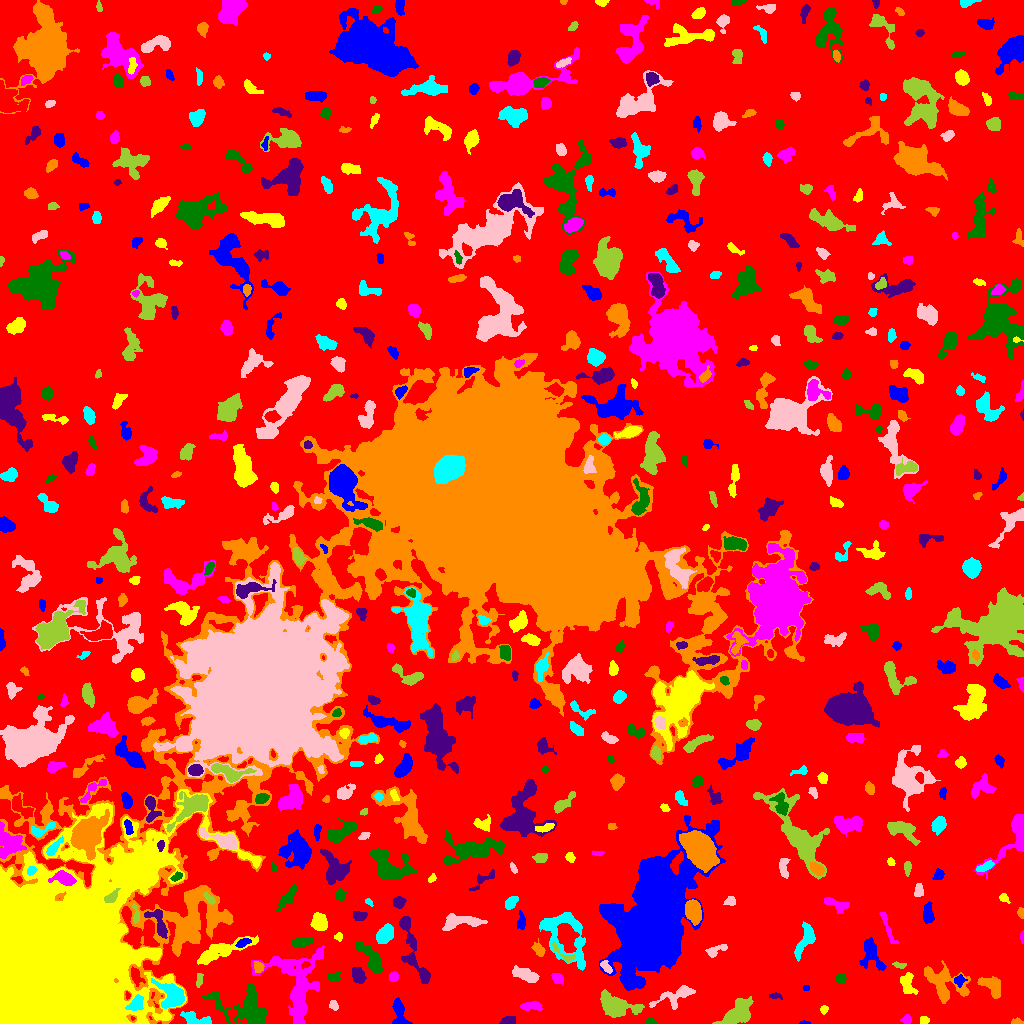

Values plotted in this chart, from the file beside it:
ID, X, Y, A, B, theta, total_flux, mu_max, mu_median, mu_mean, R_fwhm, R_e, R10, R90, x_start, x_end, y_start, y_end, area, greylevel
0, 532, 511.5, 303.9, 292.3, -0.7288, 1323944, 14.0, 1.0, 1.773, 38.25, 220.3, 83.92, 363.1, 0, 1023, 0, 1023, 746529, 1.773
1, 804.3, 0.8235, 2.691, 0.8365, -0.0258, 68.0, 4.0, 2.0, 1.943, 2.706, 1.784, 0.5642, 2.877, 799, 810, 0, 3, 35, 6.943
2, 923.9, 3.5, 2.311, 1.823, 0.0, 138.0, 4.0, 2.0, 1.944, 3.827, 2.646, 0.9772, 4.146, 920, 929, 0, 7, 71, 7.944
3, 906.5, 3.643, 2.099, 1.968, 0.2834, 140.0, 4.0, 1.0, 1.667, 3.568, 2.523, 0.9772, 4.107, 900, 911, 0, 9, 84, 6.667
4, 650.6, 1.818, 2.41, 1.59, -0.06133, 214.0, 7.0, 3.0, 3.242, 2.985, 2.326, 0.9772, 3.742, 645, 656, 0, 6, 66, 8.242
5, 507.9, 2.99, 3.09, 1.947, 0.3106, 384.0, 7.0, 3.0, 3.368, 4.184, 3.09, 1.262, 4.82, 499, 515, 0, 7, 114, 8.368
6, 1016, 1.379, 2.902, 1.373, -0.04622, 95.0, 4.0, 1.0, 1.484, 2.932, 2.257, 0.7979, 3.742, 1011, 1023, 0, 6, 64, 6.484
7, 195.9, 4.413, 8.311, 2.491, -0.2296, 618.0, 5.0, 2.0, 2.482, 6.103, 4.652, 1.954, 7.225, 180, 211, 0, 12, 249, 7.482
8, 333.4, 18.26, 2.48, 1.846, -1.263, 171.0, 5.0, 2.0, 2.085, 3.141, 2.706, 1.128, 4.146, 329, 338, 13, 23, 82, 8.085
9, 617.7, 17.56, 10.51, 5.038, -0.2871, 2933, 12.0, 4.0, 4.619, 7.959, 7.797, 2.985, 12.49, 600, 644, 6, 34, 635, 8.619
10, 360.8, 21.84, 3.051, 1.845, -0.3269, 250.0, 6.0, 2.0, 2.119, 3.827, 3.038, 1.128, 4.787, 353, 367, 17, 26, 118, 7.119
11, 399.1, 8.101, 7.546, 3.065, -1.417, 611.0, 8.0, 2.0, 2.255, 4.26, 4.442, 1.596, 7.203, 392, 412, 0, 26, 271, 7.255
12, 824.1, 13.94, 1.615, 1.509, 1.55, 72.0, 4.0, 1.0, 1.143, 2.523, 1.871, 0.5642, 3.192, 820, 828, 9, 18, 63, 6.143
13, 529.8, 17.65, 5.067, 1.817, 0.0432, 412.0, 9.0, 2.0, 2.438, 2.706, 3.568, 1.262, 5.67, 520, 542, 13, 22, 169, 7.438
14, 245.6, 14.8, 15.75, 8.736, -0.3377, 4207, 13.0, 4.0, 4.319, 7.674, 9.525, 3.568, 15.23, 202, 266, 0, 39, 974, 9.319
15, 775.6, 27.57, 3.17, 1.453, -0.07831, 142.0, 5.0, 2.0, 1.972, 2.459, 2.585, 0.9772, 4.222, 769, 782, 24, 31, 72, 6.972
16, 992.2, 37.68, 6.214, 3.856, -0.7516, 1292, 9.0, 4.0, 4.102, 6.77, 5.754, 2.257, 8.649, 977, 1000, 25, 47, 315, 9.102
17, 136, 19.66, 4.218, 2.83, 0.8253, 989.0, 11.0, 4.0, 4.995, 4.886, 4.146, 1.693, 6.747, 125, 143, 13, 29, 198, 17.99
18, 675.1, 27.2, 11.1, 3.991, 0.383, 1037, 8.0, 2.0, 2.639, 5.698, 5.944, 2.185, 9.474, 649, 695, 14, 38, 393, 8.639
19, 738.6, 10.99, 8.3, 4.671, 0.682, 2641, 13.0, 4.0, 4.683, 6.308, 6.979, 2.585, 11.21, 712, 753, 0, 27, 564, 8.683
20, 1020, 32.27, 4.414, 2.384, -1.467, 556.0, 8.0, 4.0, 3.519, 5.14, 3.949, 1.493, 5.997, 1012, 1023, 22, 40, 158, 7.519
21, 806.2, 35.5, 1.344, 0.9574, 4.092726157680741e-12, 48.0, 4.0, 1.0, 1.263, 2.257, 1.382, 0.5642, 2.326, 803, 809, 33, 38, 38, 7.263
22, 907.7, 39.18, 6.257, 3.307, -1.372, 593.0, 5.0, 2.0, 2.42, 5.698, 4.918, 1.871, 7.611, 900, 918, 29, 51, 245, 7.42
23, 557.6, 44.87, 3.22, 2.332, -0.7219, 247.0, 4.0, 2.0, 2.111, 5.232, 3.478, 1.382, 5.323, 551, 563, 39, 50, 117, 7.111
24, 334.3, 46.15, 3.136, 2.284, -0.04623, 227.0, 6.0, 2.0, 2.162, 3.141, 3.192, 1.128, 5.078, 328, 340, 41, 51, 105, 7.162
25, 424.3, 48.28, 2.037, 1.56, -0.9809, 69.0, 3.0, 1.0, 0.8023, 2.185, 2.111, 0.7979, 3.656, 420, 429, 42, 54, 86, 7.802
26, 943.1, 40.97, 12.13, 7.689, -0.5413, 2078, 8.0, 3.0, 2.797, 8.078, 8.425, 3.141, 13.37, 924, 970, 20, 63, 743, 6.797
27, 171.9, 27.42, 6.535, 6.037, -1.113, 2272, 11.0, 4.0, 4.535, 7.548, 6.652, 2.646, 10.62, 151, 184, 15, 45, 501, 13.53
28, 525.4, 48.61, 7.135, 2.384, -0.3691, 752.0, 6.0, 3.0, 2.567, 6.956, 5.078, 2.034, 7.632, 512, 539, 41, 58, 293, 7.567
29, 199.1, 43.24, 3.715, 1.577, 1.45, 199.0, 5.0, 2.0, 2.287, 3.192, 2.985, 1.128, 4.618, 196, 203, 36, 50, 87, 9.287
30, 715.5, 44.42, 2.883, 1.468, -0.1729, 84.0, 2.0, 1.0, 1.012, 4.37, 2.523, 1.128, 4.029, 708, 722, 41, 48, 83, 6.012
31, 959, 43.09, 2.71, 2.497, 0.2788, 347.0, 6.0, 3.0, 3.305, 4.406, 3.192, 1.262, 5.078, 954, 967, 36, 49, 105, 9.305
32, 44.36, 52.3, 41.36, 27.67, 0.9202, 1126314, 250.0, 18.0, 45.41, 30.06, 32.06, 12.14, 60.56, 0, 261, 0, 234, 24802, 50.41
33, 393.5, 46.86, 2.076, 1.929, 0.7573, 211.0, 7.0, 2.0, 2.398, 2.706, 2.523, 0.9772, 4.068, 389, 398, 42, 52, 88, 7.398
34, 840.6, 45.07, 2.424, 2.147, 0.3357, 367.0, 8.0, 4.0, 3.946, 4.029, 2.932, 1.128, 4.618, 835, 846, 41, 50, 93, 7.946
35, 358, 47.63, 4.119, 2.854, -1.153, 708.0, 7.0, 4.0, 3.631, 5.836, 4.478, 1.784, 6.747, 352, 366, 40, 56, 195, 9.631
36, 258.3, 56.3, 2.72, 2.191, -0.9708, 331.0, 7.0, 3.0, 3.214, 3.656, 3.038, 1.128, 4.82, 254, 264, 51, 62, 103, 10.21
37, 564.8, 88.67, 17.13, 10.14, -1.009, 2938, 7.0, 3.0, 2.833, 9.788, 10.11, 3.868, 15.85, 539, 585, 53, 111, 1037, 6.833
38, 605.8, 56.94, 3.78, 2.002, -0.9188, 389.0, 6.0, 4.0, 3.636, 5.202, 3.523, 1.382, 5.109, 600, 612, 50, 63, 107, 12.64
39, 899.6, 58.19, 3.413, 1.486, -0.0948, 210.0, 4.0, 3.0, 2.877, 4.37, 2.877, 1.262, 4.184, 892, 906, 55, 62, 73, 7.877
40, 305, 58.84, 2.206, 1.449, 0.6052, 98.0, 4.0, 2.0, 1.69, 3.338, 2.257, 0.7979, 3.432, 301, 310, 55, 62, 58, 10.69
41, 870.5, 71.81, 8.582, 4.322, -1.275, 1184, 9.0, 2.0, 2.953, 5.293, 5.642, 2.185, 9.756, 859, 886, 53, 86, 401, 6.953
42, 220.7, 72.08, 16.52, 3.509, 0.3676, 2376, 11.0, 4.0, 3.901, 5.836, 7.695, 2.821, 12.26, 197, 258, 59, 88, 609, 8.901
43, 297.1, 39.65, 19.94, 13.1, -1.363, 5518, 10.0, 3.0, 3.501, 11.73, 12.14, 4.442, 19.41, 251, 324, 0, 78, 1576, 7.501
44, 370.5, 66.36, 10.36, 3.237, -0.9124, 1063, 6.0, 3.0, 2.658, 8.292, 6.129, 2.459, 9.441, 355, 382, 50, 82, 400, 7.657
45, 409.5, 82.39, 19.53, 3.798, -1.311, 1412, 9.0, 2.0, 2.71, 4.82, 6.433, 2.257, 10.91, 399, 430, 40, 107, 521, 6.71
46, 538.7, 73.73, 3.733, 2.228, -0.9573, 328.0, 5.0, 3.0, 2.43, 4.787, 3.613, 1.382, 5.47, 531, 545, 67, 85, 135, 8.43
47, 806.4, 84.23, 8.23, 3.258, 1.115, 866.0, 8.0, 2.0, 2.412, 5.262, 5.078, 1.871, 8.387, 794, 815, 62, 102, 359, 7.412
48, 716.6, 73.57, 6.325, 2.18, 0.4016, 359.0, 5.0, 2.0, 2.258, 4.297, 3.949, 1.493, 6.232, 705, 727, 66, 79, 159, 8.258
49, 565.5, 67.27, 6.896, 2.245, -0.6607, 158.0, 6.0, 1.0, 1.137, 2.111, 2.985, 0.9772, 5.14, 552, 575, 61, 82, 139, 9.137
50, 842.5, 84.59, 3.743, 2.809, 1.215, 748.0, 8.0, 4.0, 4.022, 5.863, 4.26, 1.693, 6.482, 836, 849, 76, 92, 186, 8.022
51, 242.6, 80.62, 3.527, 1.804, 0.3767, 282.0, 6.0, 2.5, 2.611, 4.146, 3.141, 1.262, 4.918, 235, 251, 76, 85, 108, 12.61
52, 338.6, 86.7, 2.078, 1.974, 0.1331, 124.0, 4.0, 2.0, 1.968, 3.523, 2.459, 0.9772, 3.949, 334, 342, 82, 91, 63, 6.968
53, 1022, 86.53, 2.867, 0.821, -1.558, 70.0, 4.0, 2.0, 1.556, 2.706, 1.871, 0.5642, 2.985, 1020, 1023, 80, 93, 45, 6.556
54, 301.9, 81.56, 5.331, 2.317, 0.1567, 568.0, 6.0, 3.0, 2.958, 6.129, 4.549, 1.871, 6.817, 291, 313, 76, 86, 192, 6.958
55, 158.5, 101.9, 8.922, 3.505, -1.14, 686.0, 7.0, 2.0, 2.325, 4.184, 5.109, 1.871, 8.387, 144, 167, 85, 114, 295, 9.325
56, 193, 103, 15.2, 9.01, 1.098, 3489, 10.0, 3.0, 3.304, 9.009, 9.918, 3.785, 16.17, 172, 224, 74, 135, 1056, 9.304
57, 384.8, 89.04, 4.84, 3.163, 0.8655, 1492, 13.0, 5.0, 5.348, 5.67, 5.015, 2.034, 7.999, 376, 393, 80, 100, 279, 9.348
58, 462.1, 101.9, 11.18, 3.277, 0.05848, 1067, 6.0, 3.0, 2.615, 8.368, 6.676, 2.459, 9.982, 442, 487, 93, 110, 408, 6.615
59, 136, 108.7, 5.169, 1.667, -1.512, 232.0, 4.0, 2.0, 2.275, 4.886, 3.192, 1.262, 4.918, 132, 139, 100, 120, 102, 10.27
... 537 more rows
